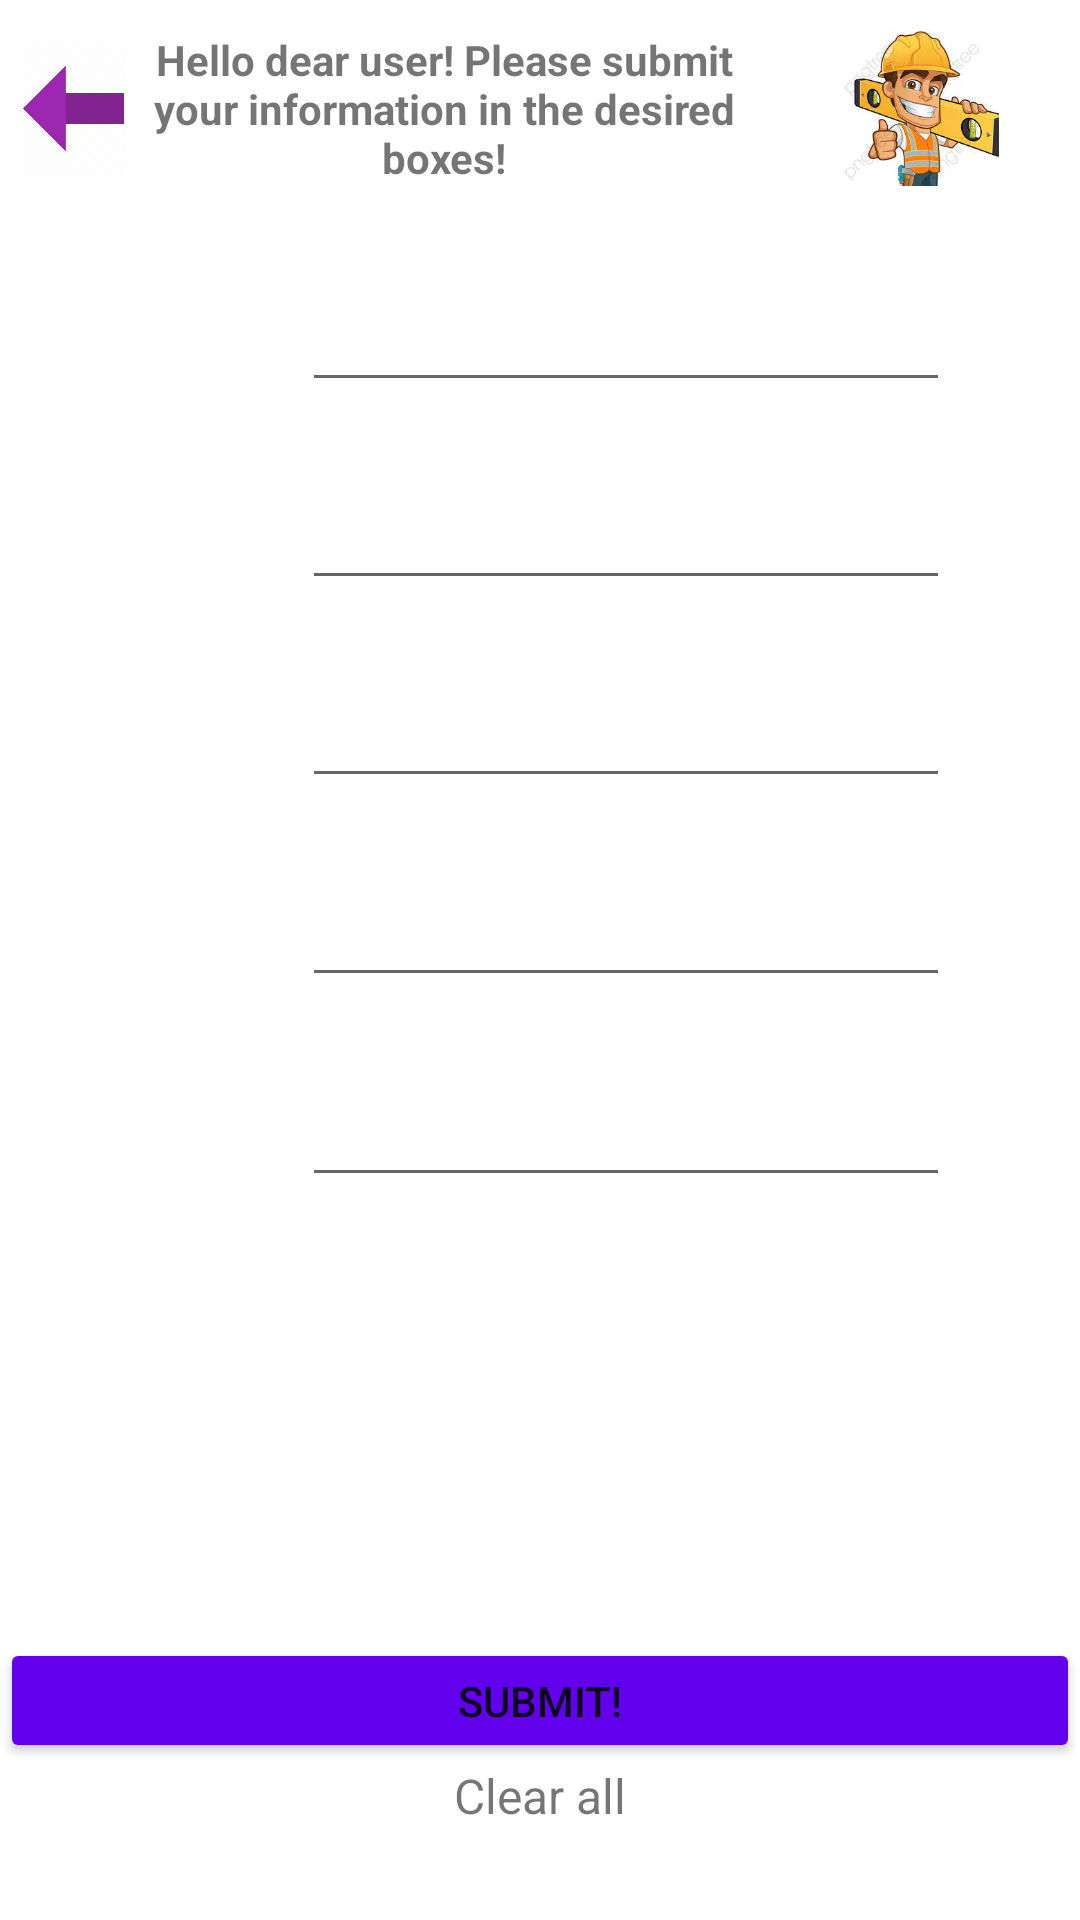

Write the Android layout XML for this screen, with the resource values it uses.
<!-- AndroidManifest.xml: application theme Theme.GevYam -->
<!-- res/layout/activity_get_info.xml -->
<?xml version="1.0" encoding="utf-8"?>
<LinearLayout xmlns:android="http://schemas.android.com/apk/res/android"
    xmlns:app="http://schemas.android.com/apk/res-auto"
    xmlns:tools="http://schemas.android.com/tools"
    android:layout_width="match_parent"
    android:layout_height="match_parent"
    android:background="#673AB7"
    android:backgroundTint="#FFFFFF"
    android:orientation="vertical"
    tools:context=".GetInfo">

    <androidx.appcompat.widget.Toolbar
        android:id="@+id/toolbar3"
        android:layout_width="match_parent"
        android:layout_height="0dp"
        android:layout_weight="0.1" />

    <Space
        android:layout_width="match_parent"
        android:layout_height="0dp"
        android:layout_weight="5" />

    <LinearLayout
        android:layout_width="match_parent"
        android:layout_height="0dp"
        android:layout_weight="25"
        android:orientation="horizontal">

        <Space
            android:layout_width="0dp"
            android:layout_height="match_parent"
            android:layout_weight="1" />

        <ImageButton
            android:id="@+id/imageButton"
            android:layout_width="0dp"
            android:layout_height="match_parent"
            android:layout_weight="5"
            android:backgroundTint="#FFFFFF"
            android:onClick="back"
            android:padding="40dp"
            android:rotationY="180"
            android:scaleType="centerInside"
            app:srcCompat="@drawable/back" />

        <TextView
            android:id="@+id/Title"
            android:layout_width="0dp"
            android:layout_height="match_parent"
            android:layout_weight="30"
            android:gravity="center"
            android:text="@string/SetTitle"
            android:textStyle="bold" />

        <ImageView
            android:id="@+id/pic"
            android:layout_width="0dp"
            android:layout_height="match_parent"
            android:layout_weight="15"
            app:srcCompat="@drawable/worker" />

    </LinearLayout>

    <Space
        android:layout_width="match_parent"
        android:layout_height="0dp"
        android:layout_weight="3" />

    <LinearLayout
        android:layout_width="match_parent"
        android:layout_height="0dp"
        android:layout_weight="170"
        android:orientation="horizontal">

        <LinearLayout
            android:layout_width="0dp"
            android:layout_height="match_parent"
            android:layout_weight="35"
            android:orientation="vertical">

            <Space
                android:layout_width="match_parent"
                android:layout_height="0dp"
                android:layout_weight="5" />

            <TextView
                android:id="@+id/tv1"
                android:layout_width="match_parent"
                android:layout_height="0dp"
                android:layout_weight="10"
                android:gravity="center"
                android:textStyle="bold" />

            <Space
                android:layout_width="match_parent"
                android:layout_height="0dp"
                android:layout_weight="5" />

            <TextView
                android:id="@+id/tv4"
                android:layout_width="match_parent"
                android:layout_height="0dp"
                android:layout_weight="10"
                android:gravity="center"
                android:textStyle="bold" />

            <Space
                android:layout_width="match_parent"
                android:layout_height="0dp"
                android:layout_weight="5" />

            <TextView
                android:id="@+id/tv5"
                android:layout_width="match_parent"
                android:layout_height="0dp"
                android:layout_weight="10"
                android:gravity="center"
                android:textStyle="bold" />

            <Space
                android:layout_width="match_parent"
                android:layout_height="0dp"
                android:layout_weight="5" />

            <TextView
                android:id="@+id/tv6"
                android:layout_width="match_parent"
                android:layout_height="0dp"
                android:layout_weight="10"
                android:gravity="center"
                android:textStyle="bold" />

            <Space
                android:layout_width="match_parent"
                android:layout_height="0dp"
                android:layout_weight="5" />

            <TextView
                android:id="@+id/tv7"
                android:layout_width="match_parent"
                android:layout_height="0dp"
                android:layout_weight="10"
                android:gravity="center"
                android:textStyle="bold" />

            <Space
                android:layout_width="match_parent"
                android:layout_height="0dp"
                android:layout_weight="5" />
        </LinearLayout>

        <LinearLayout
            android:layout_width="0dp"
            android:layout_height="match_parent"
            android:layout_weight="75"
            android:orientation="vertical">

            <Space
                android:layout_width="match_parent"
                android:layout_height="0dp"
                android:layout_weight="5" />

            <EditText
                android:id="@+id/et1"
                android:layout_width="match_parent"
                android:layout_height="0dp"
                android:layout_weight="10"
                android:ems="8"
                android:inputType="textPersonName"
                tools:ignore="SpeakableTextPresentCheck,TouchTargetSizeCheck,TouchTargetSizeCheck" />

            <Space
                android:layout_width="match_parent"
                android:layout_height="0dp"
                android:layout_weight="5" />

            <EditText
                android:id="@+id/et2"
                android:layout_width="match_parent"
                android:layout_height="0dp"
                android:layout_weight="10"
                android:ems="8"
                android:inputType="textPersonName"
                tools:ignore="SpeakableTextPresentCheck" />

            <Space
                android:layout_width="match_parent"
                android:layout_height="0dp"
                android:layout_weight="5" />

            <EditText
                android:id="@+id/et3"
                android:layout_width="match_parent"
                android:layout_height="0dp"
                android:layout_weight="10"
                android:ems="8"
                android:inputType="text"
                tools:ignore="SpeakableTextPresentCheck" />

            <Space
                android:layout_width="match_parent"
                android:layout_height="0dp"
                android:layout_weight="5" />

            <EditText
                android:id="@+id/et4"
                android:layout_width="match_parent"
                android:layout_height="0dp"
                android:layout_weight="10"
                android:ems="8"
                android:inputType="number"
                tools:ignore="SpeakableTextPresentCheck" />

            <Space
                android:layout_width="match_parent"
                android:layout_height="0dp"
                android:layout_weight="5" />

            <EditText
                android:id="@+id/et5"
                android:layout_width="match_parent"
                android:layout_height="0dp"
                android:layout_weight="10"
                android:ems="8"
                android:inputType="phone"
                tools:ignore="SpeakableTextPresentCheck" />

            <Space
                android:layout_width="match_parent"
                android:layout_height="0dp"
                android:layout_weight="5" />
        </LinearLayout>

        <Space
            android:layout_width="0dp"
            android:layout_height="match_parent"
            android:layout_weight="15" />

    </LinearLayout>

    <Space
        android:layout_width="match_parent"
        android:layout_height="0dp"
        android:layout_weight="60" />

    <Button
        android:id="@+id/button"
        android:layout_width="match_parent"
        android:layout_height="0dp"
        android:layout_weight="20"
        android:backgroundTint="@color/purple_500"
        android:onClick="submit"
        android:text="Submit!" />

    <LinearLayout
        android:layout_width="match_parent"
        android:layout_height="0dp"
        android:layout_weight="20"
        android:orientation="horizontal">

        <Space
            android:layout_width="0dp"
            android:layout_height="match_parent"
            android:layout_weight="3" />

        <TextView
            android:id="@+id/cleartext"
            android:layout_width="0dp"
            android:layout_height="wrap_content"
            android:layout_weight="2"
            android:clickable="true"
            android:gravity="center"
            android:onClick="clrButton"
            android:text="Clear all"
            android:textSize="16sp"
            android:textStyle="normal"
            android:visibility="visible" />

        <Space
            android:layout_width="0dp"
            android:layout_height="match_parent"
            android:layout_weight="3" />

    </LinearLayout>

    <Space
        android:layout_width="match_parent"
        android:layout_height="0dp"
        android:layout_weight="5" />
</LinearLayout>
<!-- resources referenced by this layout -->
<resources>
  <color name="purple_500">#FF6200EE</color>
  <!-- drawable back: png bitmap (drawable, 2981 bytes) -->
  <!-- drawable worker: png bitmap (drawable, 73214 bytes) -->
  <string name="SetTitle">Hello dear user! Please submit your information in the
      desired boxes!</string>
  <style name="Theme.GevYam" parent="Theme.MaterialComponents.DayNight.DarkActionBar">
          
          <item name="colorPrimary">@color/purple_500</item>
          <item name="colorPrimaryVariant">@color/purple_700</item>
          <item name="colorOnPrimary">@color/white</item>
          
          <item name="colorSecondary">@color/teal_200</item>
          <item name="colorSecondaryVariant">@color/teal_700</item>
          <item name="colorOnSecondary">@color/black</item>
          
          <item name="android:statusBarColor" tools:targetApi="l">?attr/colorPrimaryVariant</item>
          
      </style>
  <color name="purple_700">#FF3700B3</color>
  <color name="white">#FFFFFFFF</color>
  <color name="teal_200">#FF03DAC5</color>
  <color name="teal_700">#FF018786</color>
  <color name="black">#FF000000</color>
</resources>
